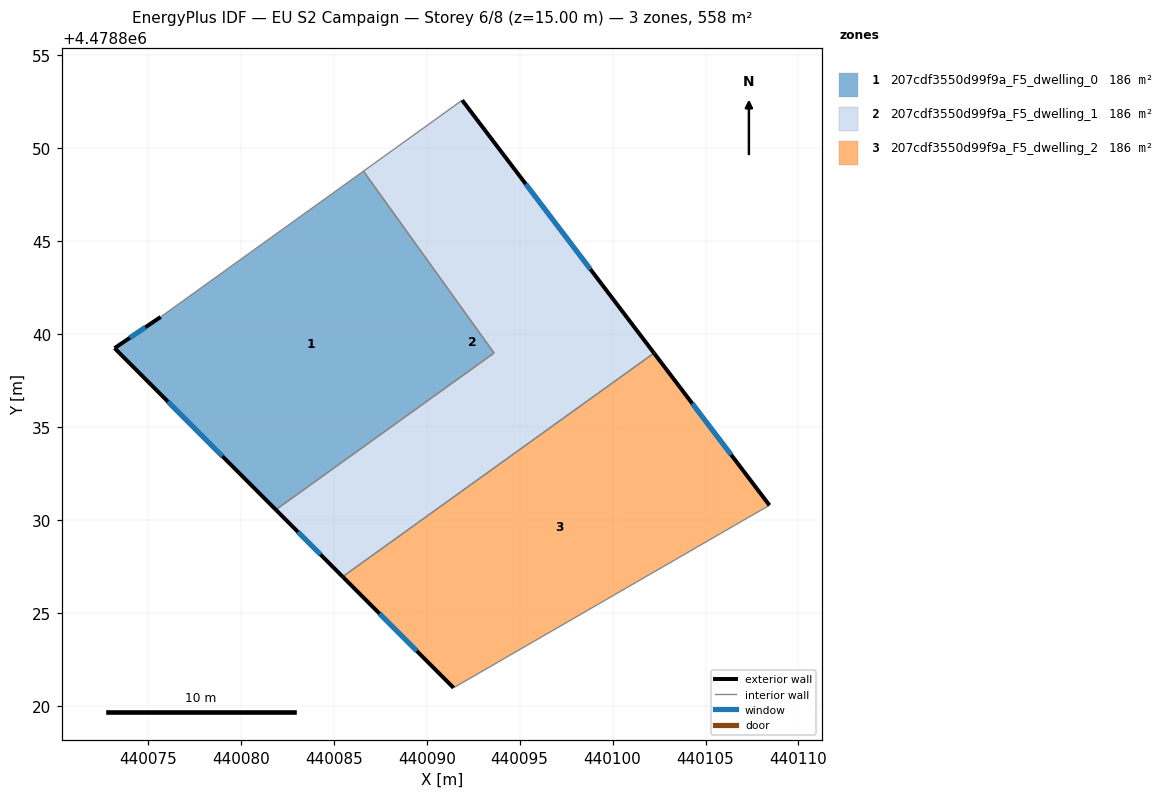
=== STOREY PLAN SPEC (per zone: floor XY polygon, exterior-wall plan segments, windows/doors) ===
zone 1: 207cdf3550d99f9a_F5_dwelling_0  (186.0 m²)
  floor: (440093.62, 4478838.97) (440086.60, 4478848.76) (440075.69, 4478840.91) (440073.21, 4478839.24) (440081.88, 4478830.54)
  exterior wall: (440081.88, 4478830.54) – (440073.21, 4478839.24)  [12.3 m]
    window: (440079.01, 4478833.42) – (440076.08, 4478836.35)  [4.2 m²]
  exterior wall: (440073.21, 4478839.24) – (440075.69, 4478840.91)  [3.0 m]
    window: (440074.03, 4478839.79) – (440074.86, 4478840.36)  [1.0 m²]
  interior walls: 3
zone 2: 207cdf3550d99f9a_F5_dwelling_1  (186.0 m²)
  floor: (440102.23, 4478838.97) (440091.91, 4478852.57) (440086.60, 4478848.76) (440093.62, 4478838.97) (440081.88, 4478830.54) (440085.48, 4478826.94)
  exterior wall: (440091.91, 4478852.57) – (440102.23, 4478838.97)  [17.1 m]
    window: (440095.33, 4478848.06) – (440098.81, 4478843.48)  [5.8 m²]
  exterior wall: (440085.48, 4478826.94) – (440081.88, 4478830.54)  [5.1 m]
    window: (440084.29, 4478828.13) – (440083.07, 4478829.35)  [1.7 m²]
  interior walls: 4
zone 3: 207cdf3550d99f9a_F5_dwelling_2  (186.0 m²)
  floor: (440108.44, 4478830.78) (440102.23, 4478838.97) (440085.48, 4478826.94) (440091.44, 4478820.96)
  exterior wall: (440102.23, 4478838.97) – (440108.44, 4478830.78)  [10.3 m]
    window: (440104.29, 4478836.26) – (440106.38, 4478833.50)  [3.5 m²]
  exterior wall: (440091.44, 4478820.96) – (440085.48, 4478826.94)  [8.4 m]
    window: (440089.46, 4478822.94) – (440087.45, 4478824.96)  [2.9 m²]
  interior walls: 2

=== DERIVED (storey summary) ===
Building: EU S2 Campaign
Storey: 6 of 8  (floor level z = 15.00 m)
Storey gross floor area: 558.0 m²
Zones on this storey: 3
  - 207cdf3550d99f9a_F5_dwelling_0: floor 186.0 m²; exterior wall 15.3 m (45.8 m²); 2 window(s) 5.2 m²; WWR 11.4%
  - 207cdf3550d99f9a_F5_dwelling_1: floor 186.0 m²; exterior wall 22.2 m (66.5 m²); 2 window(s) 7.6 m²; WWR 11.4%
  - 207cdf3550d99f9a_F5_dwelling_2: floor 186.0 m²; exterior wall 18.7 m (56.2 m²); 2 window(s) 6.4 m²; WWR 11.4%
Zone adjacency (shared interzone walls):
  - 207cdf3550d99f9a_F5_dwelling_0 ↔ 207cdf3550d99f9a_F5_dwelling_1
  - 207cdf3550d99f9a_F5_dwelling_1 ↔ 207cdf3550d99f9a_F5_dwelling_2